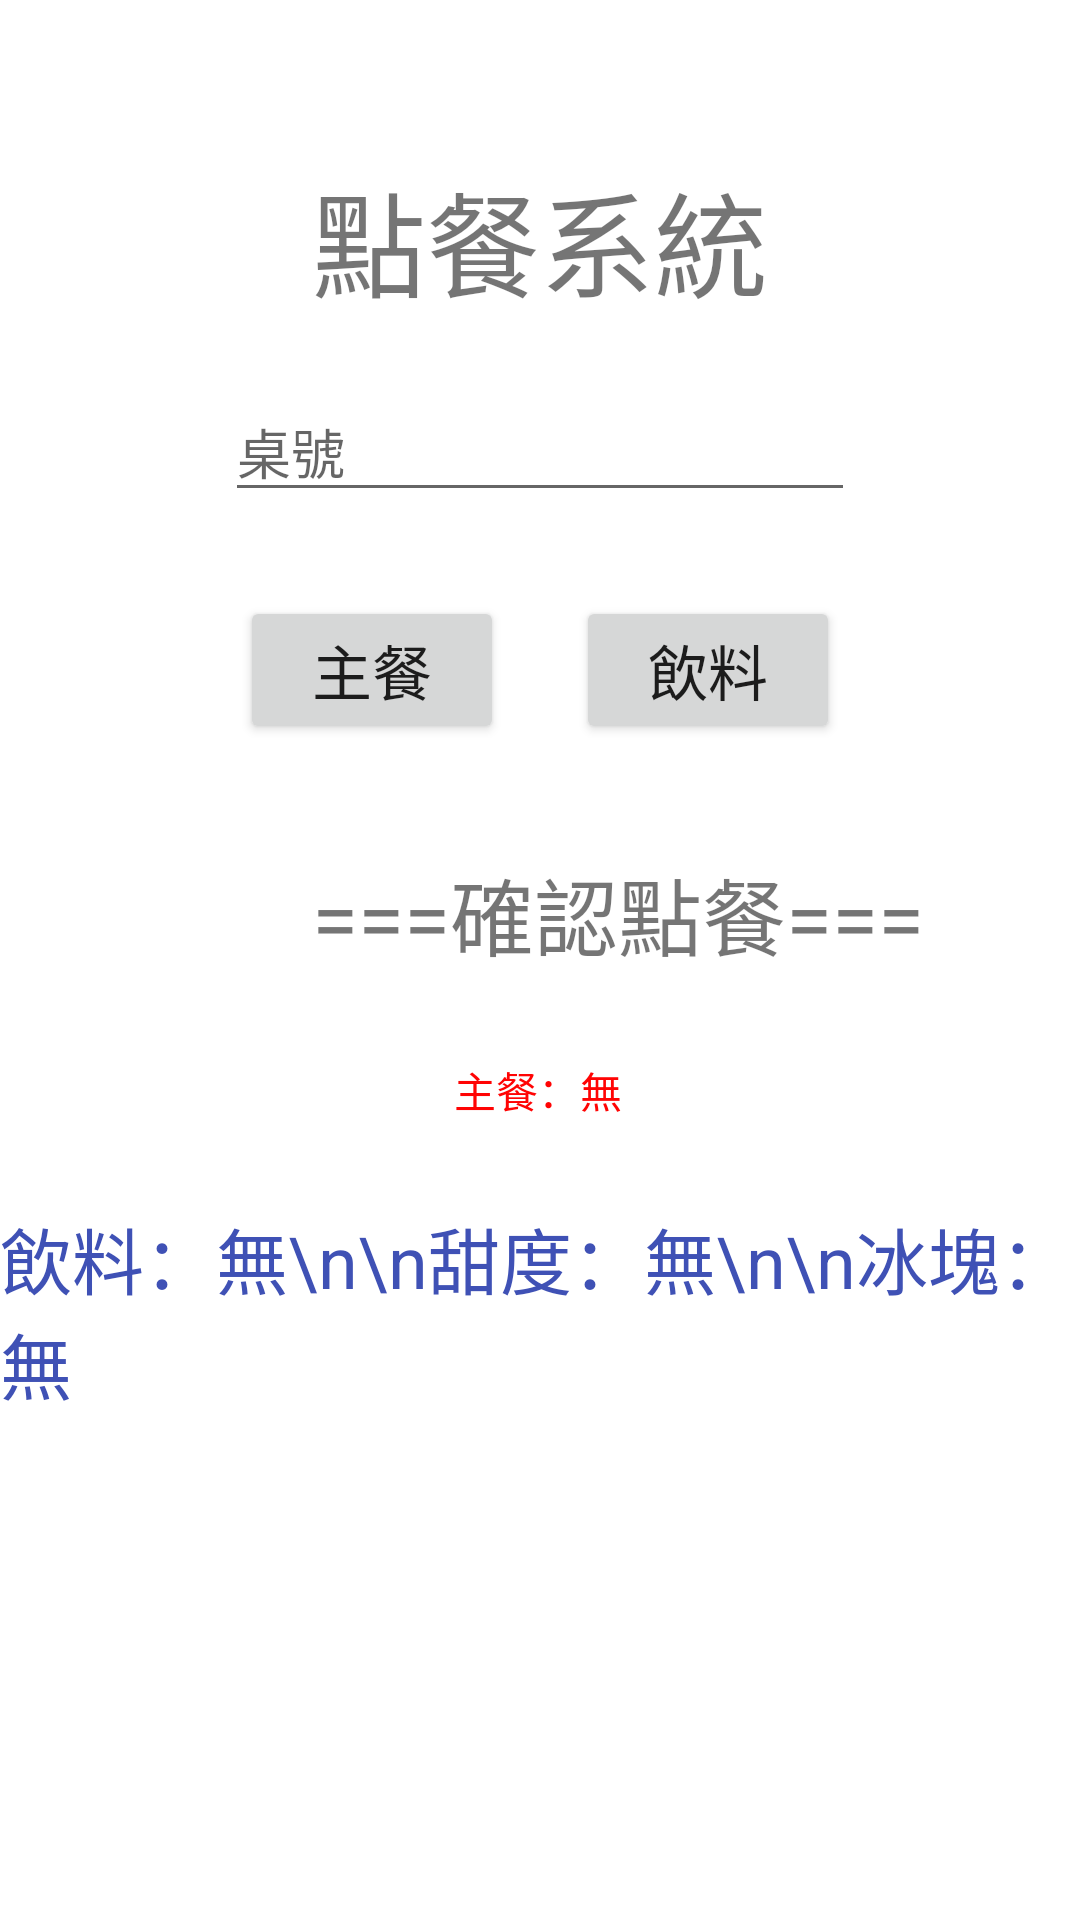

Here is an Android app screen rendered from its layout file. Give the layout XML and the strings, colors and styles it references.
<!-- AndroidManifest.xml: application theme Theme.OrderMeal -->
<!-- res/layout/activity_main.xml -->
<?xml version="1.0" encoding="utf-8"?>
<androidx.constraintlayout.widget.ConstraintLayout xmlns:android="http://schemas.android.com/apk/res/android"
    xmlns:app="http://schemas.android.com/apk/res-auto"
    xmlns:tools="http://schemas.android.com/tools"
    android:layout_width="match_parent"
    android:layout_height="match_parent"
    tools:context=".MainActivity">

    <TextView
        android:id="@+id/tv_text1"
        android:layout_width="wrap_content"
        android:layout_height="wrap_content"
        android:layout_marginTop="52dp"
        android:text="點餐系統"
        android:textSize="38sp"
        app:layout_constraintEnd_toEndOf="parent"
        app:layout_constraintHorizontal_bias="0.5"
        app:layout_constraintStart_toStartOf="parent"
        app:layout_constraintTop_toTopOf="parent" />

    <EditText
        android:id="@+id/ed_tableNo"
        android:layout_width="wrap_content"
        android:layout_height="wrap_content"
        android:layout_marginTop="20dp"
        android:ems="10"
        android:hint="桌號"
        android:inputType="textPersonName"
        app:layout_constraintEnd_toEndOf="parent"
        app:layout_constraintHorizontal_bias="0.5"
        app:layout_constraintStart_toStartOf="parent"
        app:layout_constraintTop_toBottomOf="@+id/tv_text1" />

    <Button
        android:id="@+id/btn_choice"
        android:layout_width="wrap_content"
        android:layout_height="wrap_content"
        android:layout_marginStart="80dp"
        android:layout_marginLeft="80dp"
        android:layout_marginTop="28dp"
        android:text="主餐"
        android:textSize="20sp"
        app:layout_constraintStart_toStartOf="parent"
        app:layout_constraintTop_toBottomOf="@+id/ed_tableNo" />

    <Button
        android:id="@+id/btn_choice2"
        android:layout_width="wrap_content"
        android:layout_height="wrap_content"
        android:layout_marginTop="28dp"
        android:layout_marginEnd="80dp"
        android:layout_marginRight="80dp"
        android:text="飲料"
        android:textSize="20sp"
        app:layout_constraintEnd_toEndOf="parent"
        app:layout_constraintTop_toBottomOf="@+id/ed_tableNo" />

    <TextView
        android:id="@+id/tv_text2"
        android:layout_width="wrap_content"
        android:layout_height="wrap_content"
        android:layout_marginStart="104dp"
        android:layout_marginLeft="104dp"
        android:layout_marginTop="36dp"
        android:text="===確認點餐==="
        android:textSize="28sp"
        app:layout_constraintStart_toStartOf="parent"
        app:layout_constraintTop_toBottomOf="@+id/btn_choice" />

    <TextView
        android:id="@+id/tv_meal1"
        android:layout_width="wrap_content"
        android:layout_height="wrap_content"
        android:layout_marginTop="28dp"
        android:text="主餐：無"
        android:textColor="#FF0404"
        app:layout_constraintEnd_toEndOf="parent"
        app:layout_constraintHorizontal_bias="0.498"
        app:layout_constraintStart_toStartOf="parent"
        app:layout_constraintTop_toBottomOf="@+id/tv_text2"
        tools:textSize="24sp" />

    <TextView
        android:id="@+id/tv_meal2"
        android:layout_width="wrap_content"
        android:layout_height="wrap_content"
        android:layout_marginTop="28dp"
        android:text="飲料：無\n\n甜度：無\n\n冰塊：無"
        android:textColor="#3F51B5"
        android:textSize="24sp"
        app:layout_constraintEnd_toEndOf="parent"
        app:layout_constraintStart_toStartOf="parent"
        app:layout_constraintTop_toBottomOf="@+id/tv_meal1" />

</androidx.constraintlayout.widget.ConstraintLayout>
<!-- resources referenced by this layout -->
<resources>
  <style name="Theme.OrderMeal" parent="Theme.MaterialComponents.DayNight.DarkActionBar">
          
          <item name="colorPrimary">@color/purple_500</item>
          <item name="colorPrimaryVariant">@color/purple_700</item>
          <item name="colorOnPrimary">@color/white</item>
          
          <item name="colorSecondary">@color/teal_200</item>
          <item name="colorSecondaryVariant">@color/teal_700</item>
          <item name="colorOnSecondary">@color/black</item>
          
          <item name="android:statusBarColor" tools:targetApi="l">?attr/colorPrimaryVariant</item>
          
      </style>
  <!-- not gathered from this repository: default colours our renderer supplied (Android Studio template values) -->
  <color name="purple_500">#FF6200EE</color>
  <color name="purple_700">#FF3700B3</color>
  <color name="teal_200">#FF03DAC5</color>
  <color name="teal_700">#FF018786</color>
  <color name="black">#FF000000</color>
  <color name="white">#FFFFFFFF</color>
</resources>
